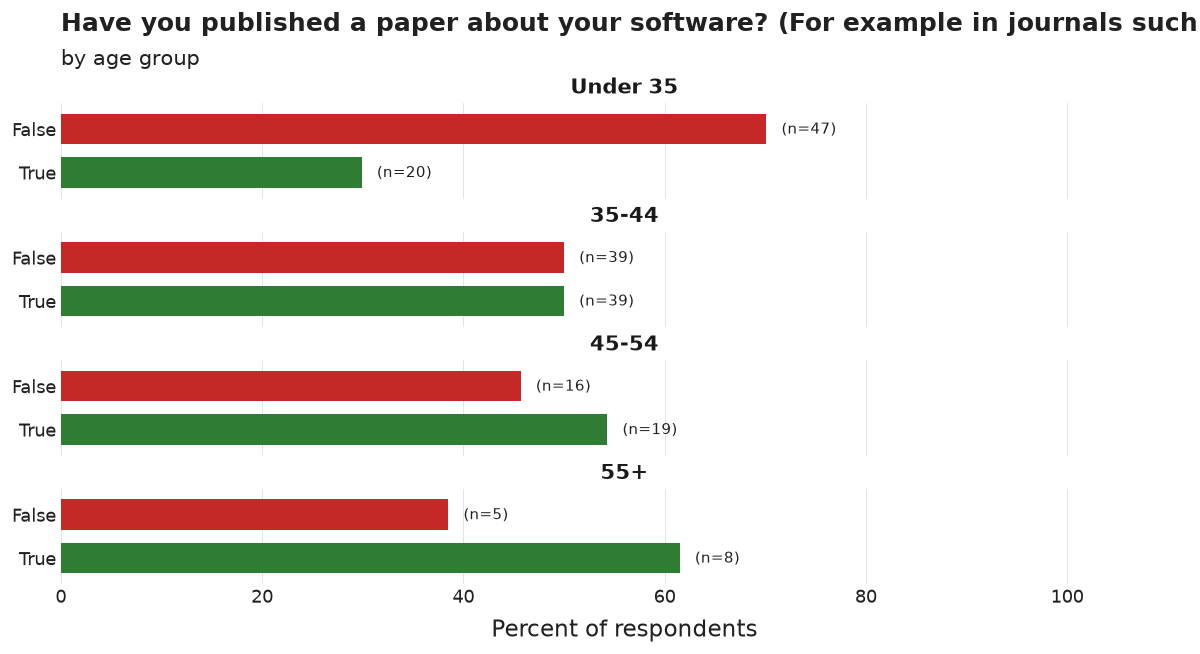

Data behind this chart, as committed beside it:
age_group, category, n, pct, N
Under 35, False, 47, 70.1, 67
Under 35, True, 20, 29.9, 67
35-44, False, 39, 50.0, 78
35-44, True, 39, 50.0, 78
45-54, True, 19, 54.3, 35
45-54, False, 16, 45.7, 35
55+, True, 8, 61.5, 13
55+, False, 5, 38.5, 13
